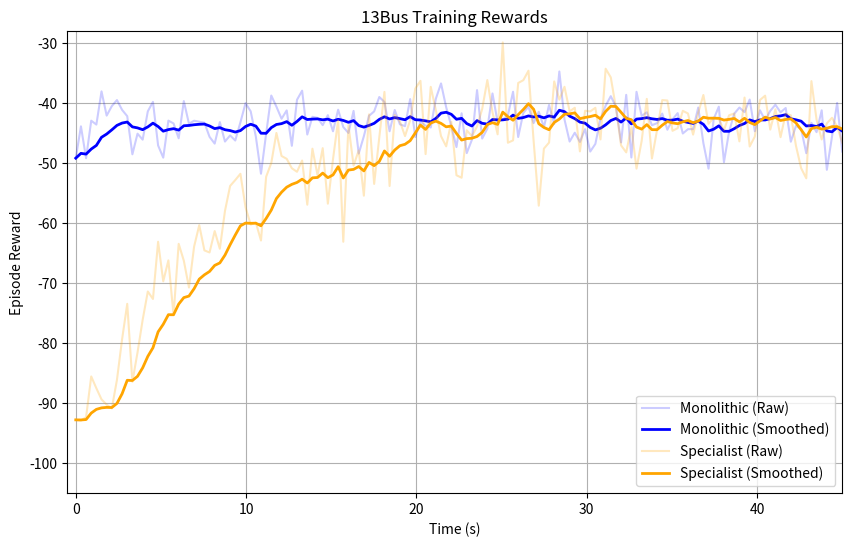

Source code (Python):
import matplotlib.pyplot as plt
import numpy as np

# 1. Setup Data Generation
# We simulate 45 seconds of training time (matching the x-axis of your image)
time = np.linspace(0, 45, 150)  # 150 data points simulating episodes

# --- Generate Monolithic Data (Blue) ---
# Stable performance around -43 with some noise
noise_level_mono = 3.0
monolithic_trend = -43 * np.ones_like(time)
# Add random noise for the "Raw" look
monolithic_raw = monolithic_trend + np.random.normal(0, noise_level_mono, size=len(time))

# --- Generate Specialist Data (Orange) ---
# Starts at -100, improves (learns) over time, and converges towards -40
# We use an exponential decay function to mimic the "learning curve"
start_reward = -100
target_reward = -42
learning_rate = 0.15  # Controls how fast it learns

# Formula: Start + (Target - Start) * (1 - e^(-rate * time))
specialist_trend = start_reward + (target_reward - start_reward) * (1 - np.exp(-learning_rate * time))

# Add higher noise initially (common in RL exploration) that decreases slightly
noise_level_spec = 5.0 
specialist_raw = specialist_trend + np.random.normal(0, noise_level_spec, size=len(time))

# 2. Smoothing Function (Exponential Moving Average)
def smooth_curve(points, factor=0.8):
    smoothed_points = []
    for point in points:
        if smoothed_points:
            previous = smoothed_points[-1]
            smoothed_points.append(previous * factor + point * (1 - factor))
        else:
            smoothed_points.append(point)
    return np.array(smoothed_points)

# Apply smoothing
monolithic_smooth = smooth_curve(monolithic_raw, factor=0.85)
specialist_smooth = smooth_curve(specialist_raw, factor=0.85)

# 3. Plotting
plt.figure(figsize=(10, 6))

# Plot Monolithic (Blue)
plt.plot(time, monolithic_raw, color='blue', alpha=0.2, label='Monolithic (Raw)')
plt.plot(time, monolithic_smooth, color='blue', linewidth=2, label='Monolithic (Smoothed)')

# Plot Specialist (Orange) - Now Complete!
plt.plot(time, specialist_raw, color='orange', alpha=0.25, label='Specialist (Raw)')
plt.plot(time, specialist_smooth, color='orange', linewidth=2, label='Specialist (Smoothed)')

# Formatting to match your original image
plt.title("13Bus Training Rewards")
plt.xlabel("Time (s)")
plt.ylabel("Episode Reward")
plt.grid(True)
plt.legend(loc="lower right")

# Set limits to match your image
plt.ylim(-105, -28)
plt.xlim(-0.5, 45)

plt.show()
